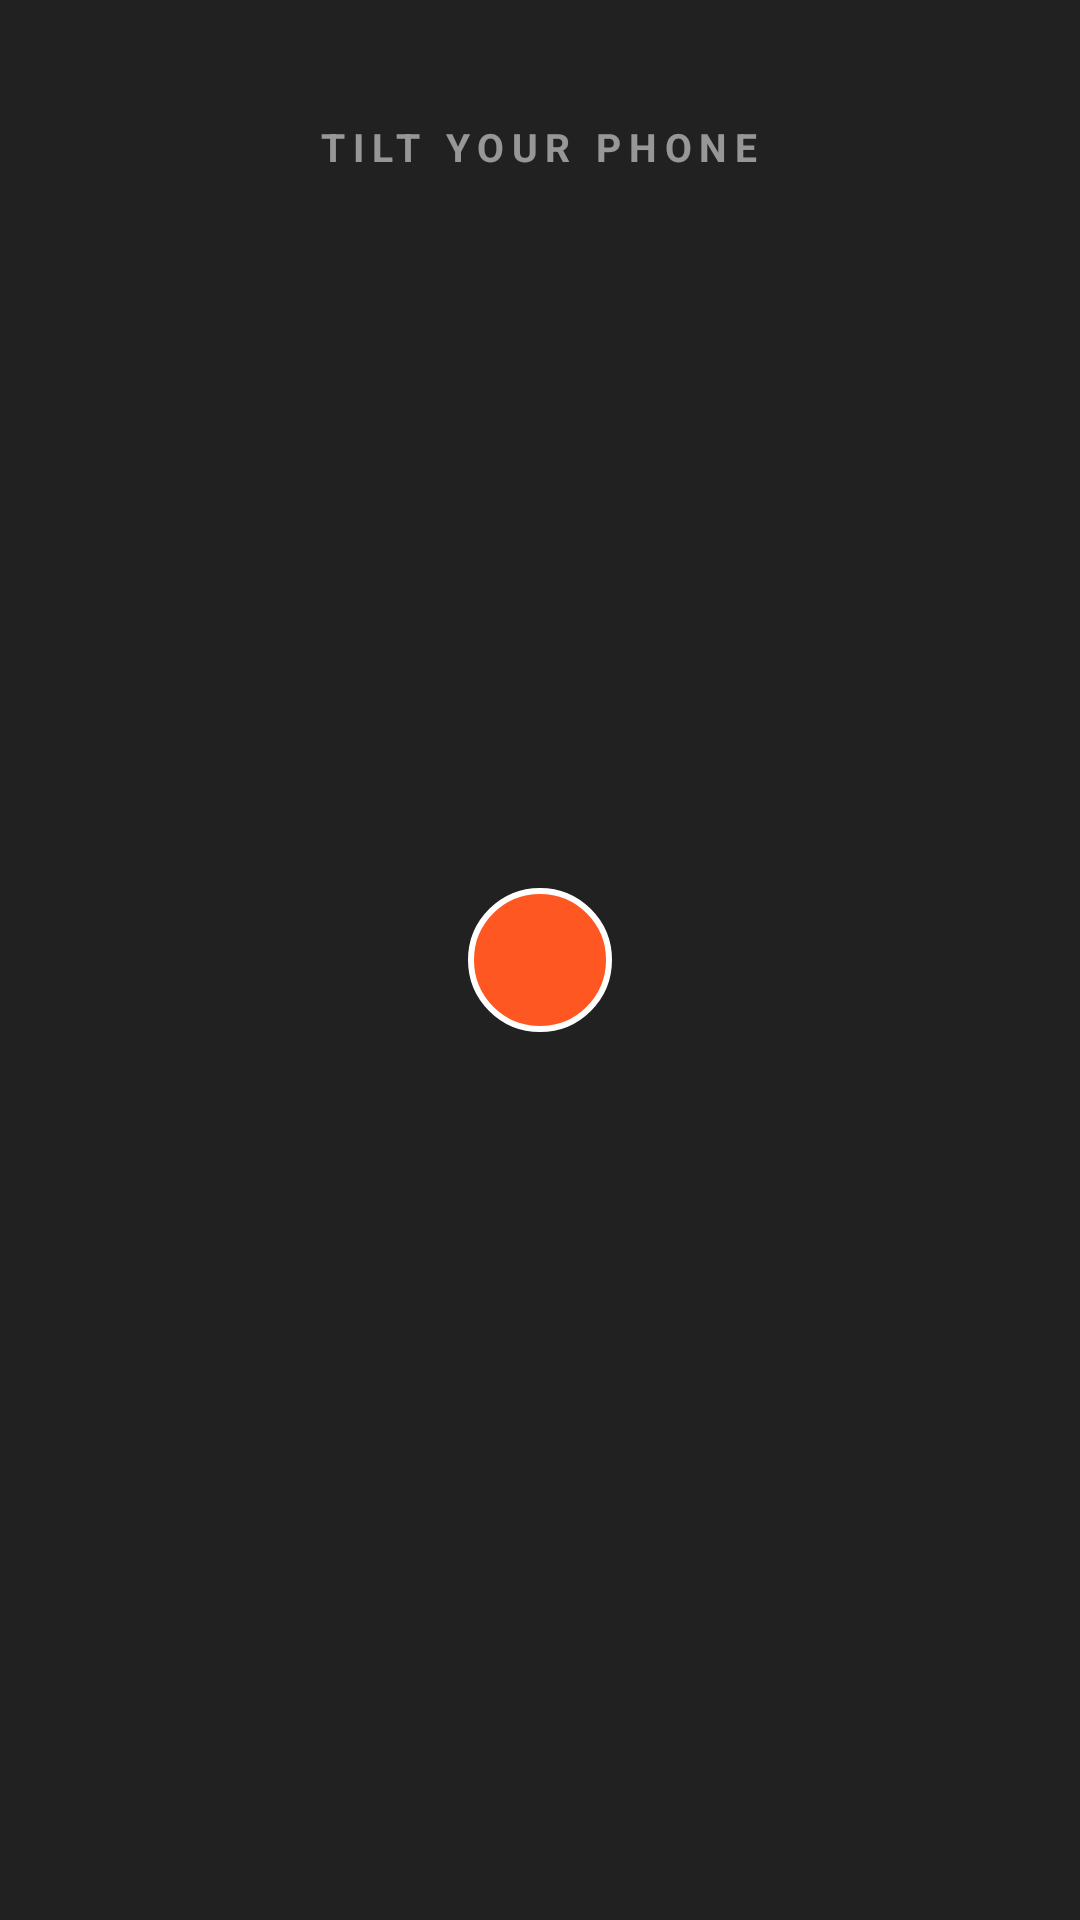

Here is an Android app screen rendered from its layout file. Give the layout XML and the strings, colors and styles it references.
<!-- AndroidManifest.xml: application theme Theme.SensorPlayground -->
<!-- res/layout/fragment_tilt_game.xml -->
<?xml version="1.0" encoding="utf-8"?>
<FrameLayout xmlns:android="http://schemas.android.com/apk/res/android"
    xmlns:tools="http://schemas.android.com/tools"
    android:id="@+id/game_container"
    android:layout_width="match_parent"
    android:layout_height="match_parent"
    android:background="#212121">

    <TextView
        android:layout_width="wrap_content"
        android:layout_height="wrap_content"
        android:layout_gravity="top|center_horizontal"
        android:layout_marginTop="40dp"
        android:text="TILT YOUR PHONE"
        android:textColor="#88FFFFFF"
        android:textSize="13sp"
        android:letterSpacing="0.2"
        android:textStyle="bold"/>

    <View
        android:id="@+id/ball"
        android:layout_width="48dp"
        android:layout_height="48dp"
        android:background="@drawable/shape_ball"
        android:layout_gravity="center"/>

    <TextView
        android:id="@+id/tv_debug"
        android:layout_width="wrap_content"
        android:layout_height="wrap_content"
        android:layout_gravity="bottom|center_horizontal"
        android:layout_marginBottom="32dp"
        android:textColor="#44FFFFFF"
        android:textSize="12sp"
        android:fontFamily="monospace"
        tools:text="X: 0.00  Y: 0.00"/>

</FrameLayout>
<!-- resources referenced by this layout -->
<resources>
  <!-- drawable shape_ball (drawable) -->
  <?xml version="1.0" encoding="utf-8"?>
  <shape xmlns:android="http://schemas.android.com/apk/res/android"
      android:shape="oval">
      <solid android:color="#FF5722"/>
      <size android:width="50dp" android:height="50dp"/>
      <stroke android:width="2dp" android:color="#FFFFFF"/>
  </shape>
  <style name="Theme.SensorPlayground" parent="Base.Theme.SensorPlayground" />
  <style name="Base.Theme.SensorPlayground" parent="Theme.Material3.DayNight.NoActionBar">
          
          
      </style>
</resources>
